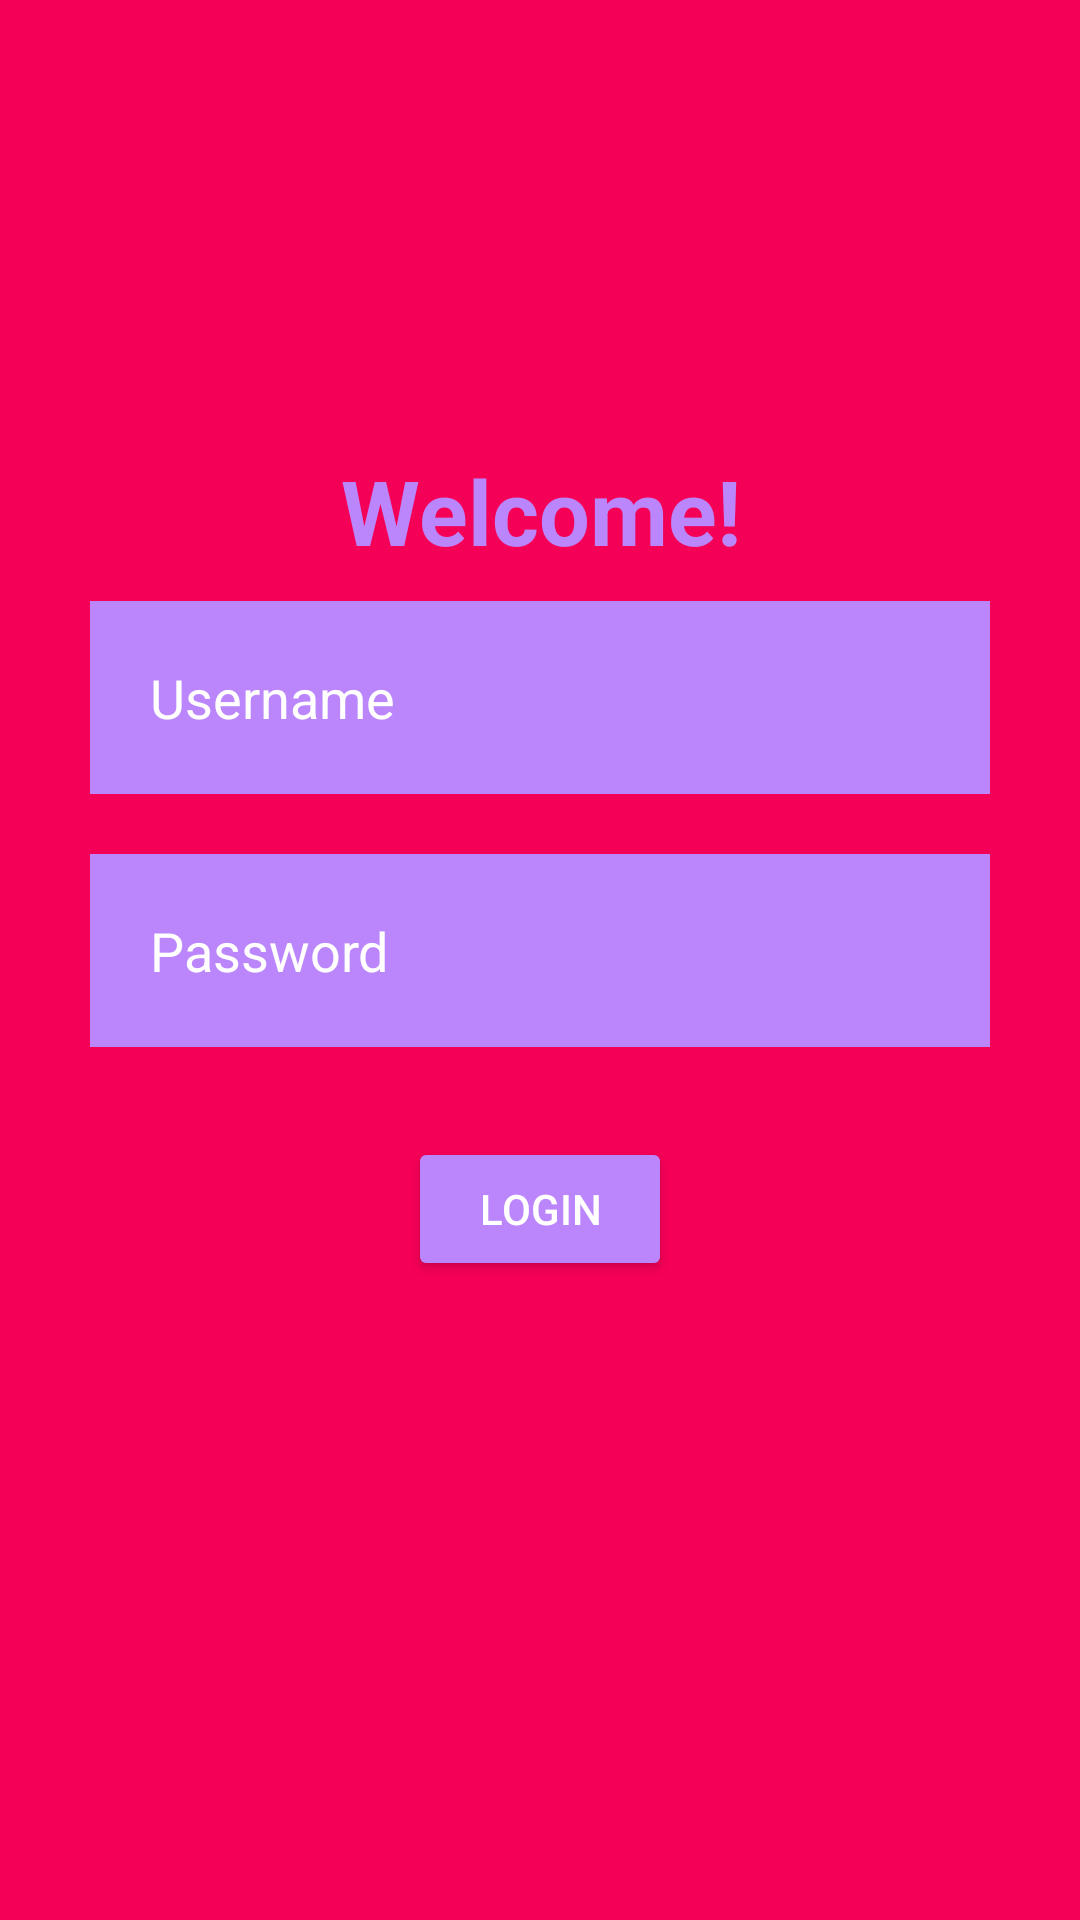

Produce the Android XML layout that renders to this screen, including the resource entries it uses.
<!-- AndroidManifest.xml: application theme Theme.ActivityLogin -->
<!-- res/layout/activity_main.xml -->
<?xml version="1.0" encoding="utf-8"?>
<RelativeLayout
    xmlns:android="http://schemas.android.com/apk/res/android"
    xmlns:app="http://schemas.android.com/apk/res-auto"
    xmlns:tools="http://schemas.android.com/tools"
    android:layout_width="match_parent"
    android:layout_height="match_parent"
    android:background="@color/purple_500"
    tools:context=".MainActivity">

    <TextView
        android:id="@+id/signin"
        android:layout_width="match_parent"
        android:layout_height="wrap_content"
        android:layout_gravity="top"
        android:gravity="center"
        android:paddingTop="150dp"
        android:text="Welcome!"
        android:textColor="@color/purple_200"
        android:textSize="30sp"
        android:textStyle="bold" />
    <EditText
        android:layout_width="300dp"
        android:layout_height="wrap_content"
        android:layout_centerInParent="true"
        android:id="@+id/username"
        android:layout_below="@id/signin"
        android:background="@color/purple_200"
        android:hint="Username"
        android:textColorHint="@color/white"
        android:textColor="@color/white"
        android:layout_margin="10dp"
        android:padding="20dp"
        android:drawableLeft="@drawable/ic_baseline_person_outline_24"
        android:drawablePadding="20dp"/>
    <EditText
        android:layout_width="300dp"
        android:layout_height="wrap_content"
        android:layout_centerInParent="true"
        android:id="@+id/password"
        android:layout_below="@id/username"
        android:background="@color/purple_200"
        android:hint="Password"
        android:textColorHint="@color/white"
        android:textColor="@color/white"
        android:layout_margin="10dp"
        android:padding="20dp"
        android:drawableLeft="@drawable/ic_baseline_info_24"
        android:drawablePadding="20dp"
        android:inputType="textPassword" />
    <Button
        android:layout_width="wrap_content"
        android:layout_height="wrap_content"
        android:id="@+id/login"
        android:layout_below="@id/password"
        android:text="LOGIN"
        android:textColorHint="@color/white"
        android:textColor="@color/white"
        android:backgroundTint="@color/purple_200"
        android:layout_centerHorizontal="true"
        android:layout_margin="20dp"/>
</RelativeLayout>
<!-- resources referenced by this layout -->
<resources>
  <color name="purple_200">#FFBB86FC</color>
  <color name="purple_500">#F50057</color>
  <color name="white">#FFFFFFFF</color>
  <style name="Theme.ActivityLogin" parent="Theme.AppCompat.Light.NoActionBar">
          
          <item name="colorPrimary">@color/purple_500</item>
          <item name="colorPrimaryDark">@color/purple_700</item>
          <item name="colorAccent">@color/teal_200</item>
          
      </style>
  <color name="purple_700">#FF3700B3</color>
  <color name="teal_200">#FF03DAC5</color>
</resources>
